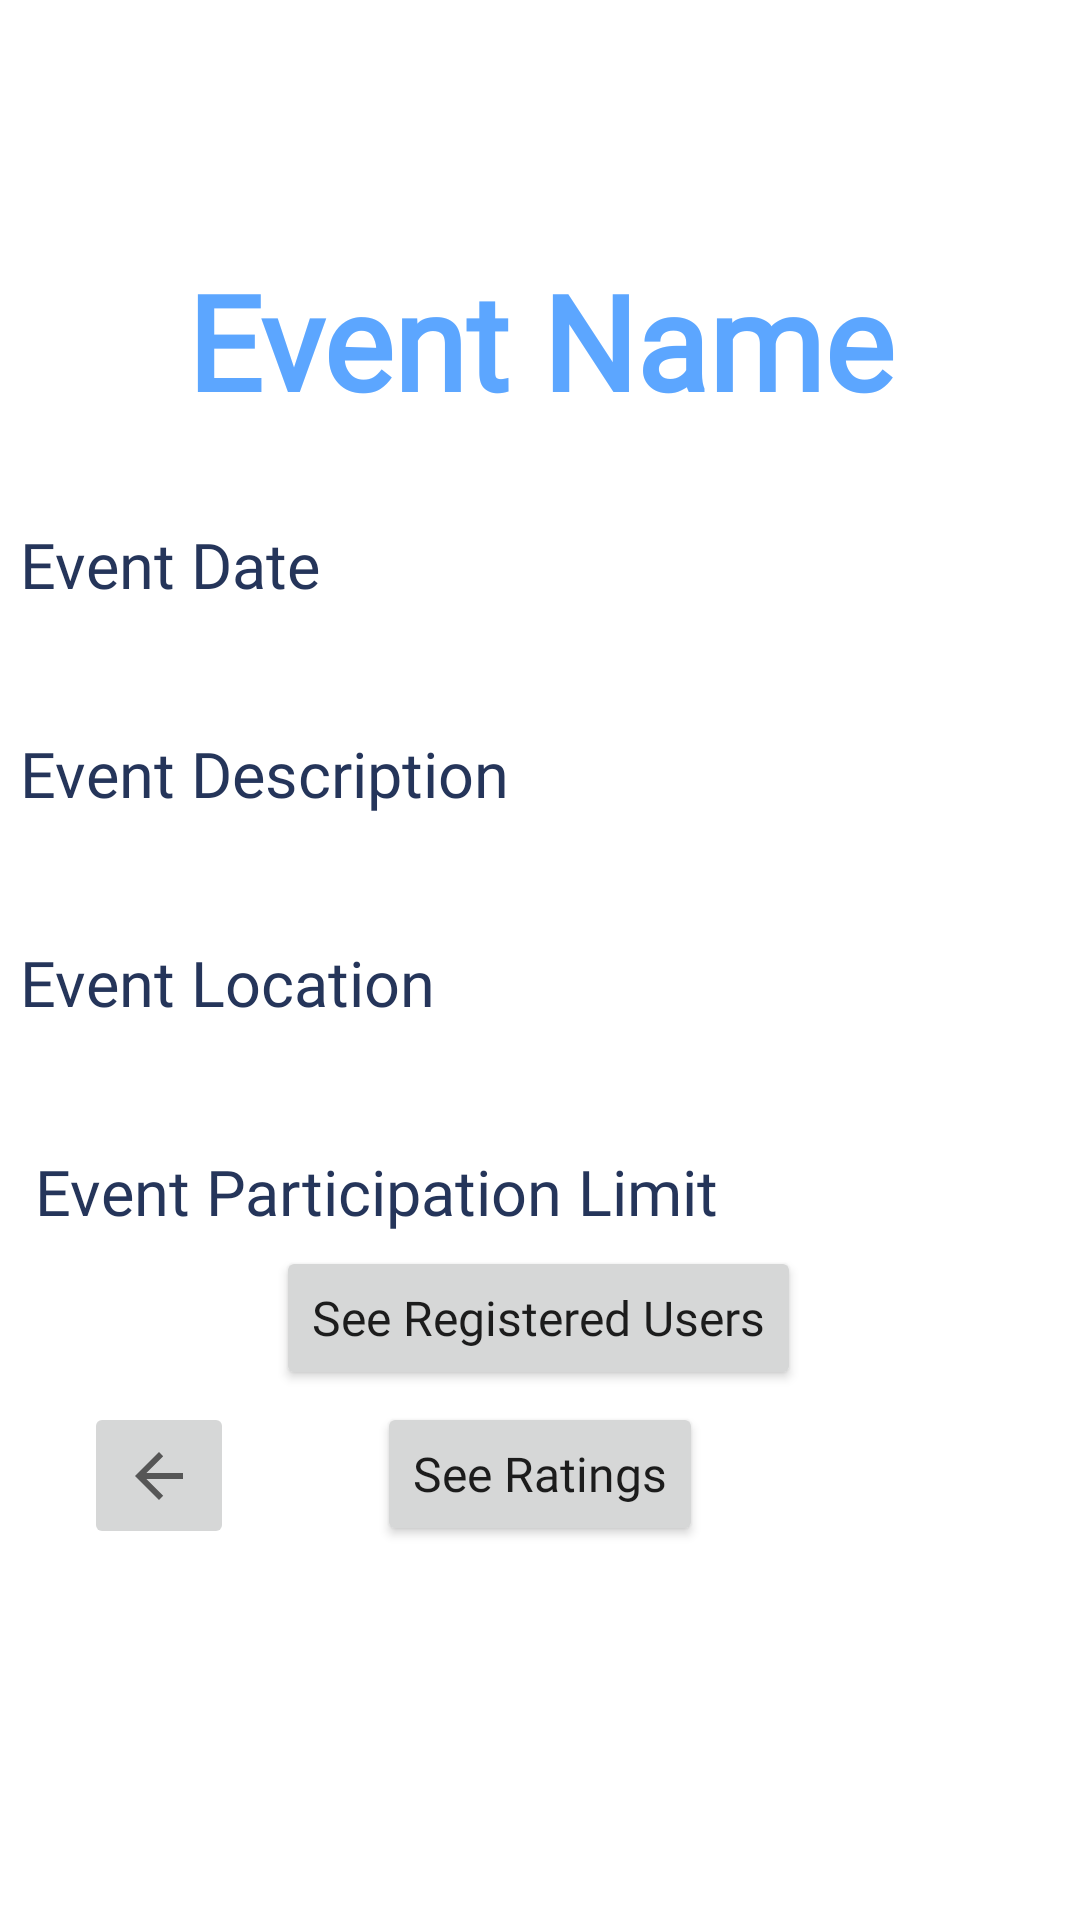

This screen was rendered from an Android layout file. Write that file and the resources it references.
<!-- AndroidManifest.xml: application theme Theme.B07Project -->
<!-- res/layout/fragment_detailed_admin_events.xml -->
<?xml version="1.0" encoding="utf-8"?>
<androidx.constraintlayout.widget.ConstraintLayout xmlns:android="http://schemas.android.com/apk/res/android"
    xmlns:app="http://schemas.android.com/apk/res-auto"
    xmlns:tools="http://schemas.android.com/tools"
    android:layout_width="match_parent"
    android:layout_height="match_parent"
    tools:context=".ui.events.admin_events.DetailedAdminEventsFragment">

    <TextView
        android:id="@+id/eventName"
        android:layout_width="348dp"
        android:layout_height="wrap_content"
        android:layout_marginStart="22dp"
        android:layout_marginTop="84dp"
        android:layout_marginEnd="22dp"
        android:fontFamily="@font/amaranth"
        android:text="@string/eventname_text"
        android:textAlignment="center"
        android:textColor="@color/uoftBlueLight"
        android:textSize="44sp"
        android:textStyle="bold"
        app:layout_constraintEnd_toEndOf="parent"
        app:layout_constraintStart_toStartOf="parent"
        app:layout_constraintTop_toTopOf="parent" />

    <TextView
        android:id="@+id/eventLocation"
        android:layout_width="347dp"
        android:layout_height="wrap_content"
        android:layout_marginStart="22dp"
        android:layout_marginEnd="22dp"
        android:fontFamily="@font/amaranth"
        android:text="@string/eventlocation_text"
        android:textColor="@color/uoftBlue"
        android:textSize="21sp"
        app:layout_constraintEnd_toEndOf="parent"
        app:layout_constraintHorizontal_bias="0.498"
        app:layout_constraintStart_toStartOf="parent"
        app:layout_constraintTop_toBottomOf="@+id/location_header" />

    <TextView
        android:id="@+id/eventLimit"
        android:layout_width="337dp"
        android:layout_height="wrap_content"
        android:layout_marginStart="22dp"
        android:layout_marginEnd="22dp"
        android:fontFamily="@font/amaranth"
        android:text="@string/event_participationlimit_text"
        android:textColor="@color/uoftBlue"
        android:textSize="21sp"
        app:layout_constraintEnd_toEndOf="parent"
        app:layout_constraintStart_toStartOf="parent"
        app:layout_constraintTop_toBottomOf="@+id/partici_limit_header" />

    <TextView
        android:id="@+id/eventDate"
        android:layout_width="347dp"
        android:layout_height="wrap_content"
        android:layout_marginStart="22dp"
        android:layout_marginEnd="22dp"
        android:fontFamily="@font/amaranth"
        android:text="@string/eventdate_text"
        android:textColor="@color/uoftBlue"
        android:textSize="21sp"
        app:layout_constraintEnd_toEndOf="parent"
        app:layout_constraintHorizontal_bias="0.498"
        app:layout_constraintStart_toStartOf="parent"
        app:layout_constraintTop_toBottomOf="@+id/date_header" />

    <TextView
        android:id="@+id/eventDesc"
        android:layout_width="347dp"
        android:layout_height="wrap_content"
        android:layout_marginStart="22dp"
        android:layout_marginEnd="22dp"
        android:fontFamily="@font/amaranth"
        android:text="@string/eventdescription_text"
        android:textColor="@color/uoftBlue"
        android:textSize="21sp"
        app:layout_constraintEnd_toEndOf="parent"
        app:layout_constraintStart_toStartOf="parent"
        app:layout_constraintTop_toBottomOf="@+id/description_header" />

    <Button
        android:id="@+id/eventUsers"
        android:layout_width="wrap_content"
        android:layout_height="wrap_content"
        android:layout_marginTop="4dp"
        android:fontFamily="@font/amaranth"
        android:text="@string/see_registered_users_text"
        android:textAppearance="@style/TextAppearance.AppCompat.Body1"
        android:textSize="16sp"
        app:layout_constraintEnd_toEndOf="parent"
        app:layout_constraintHorizontal_bias="0.497"
        app:layout_constraintStart_toStartOf="parent"
        app:layout_constraintTop_toBottomOf="@+id/eventLimit" />

    <Button
        android:id="@+id/eventRatings"
        android:layout_width="wrap_content"
        android:layout_height="wrap_content"
        android:layout_marginTop="4dp"
        android:fontFamily="@font/amaranth"
        android:text="@string/see_ratings_text"
        android:textAppearance="@style/TextAppearance.AppCompat.Body1"
        android:textSize="16sp"
        app:layout_constraintEnd_toEndOf="parent"
        app:layout_constraintStart_toStartOf="parent"
        app:layout_constraintTop_toBottomOf="@+id/eventUsers" />

    <ImageButton
        android:id="@+id/eventBackButton"
        android:layout_width="50dp"
        android:layout_height="49dp"
        android:layout_marginTop="4dp"
        android:contentDescription="@string/go_back_text"
        android:src="?attr/homeAsUpIndicator"
        app:layout_constraintEnd_toStartOf="@+id/eventRatings"
        app:layout_constraintHorizontal_bias="0.37"
        app:layout_constraintStart_toStartOf="parent"
        app:layout_constraintTop_toBottomOf="@+id/eventUsers" />

    <TextView
        android:id="@+id/date_header"
        android:layout_width="wrap_content"
        android:layout_height="wrap_content"
        android:layout_marginStart="32dp"
        android:layout_marginTop="2dp"
        android:fontFamily="@font/amaranth"
        android:text="@string/date_header_text"
        android:textColor="@color/uoftBlue"
        android:textSize="22sp"
        android:textStyle="bold"
        app:layout_constraintEnd_toStartOf="@+id/eventDate"
        app:layout_constraintHorizontal_bias="0.0"
        app:layout_constraintStart_toStartOf="parent"
        app:layout_constraintTop_toBottomOf="@+id/eventName" />

    <TextView
        android:id="@+id/description_header"
        android:layout_width="wrap_content"
        android:layout_height="wrap_content"
        android:layout_marginStart="32dp"
        android:layout_marginTop="12dp"
        android:fontFamily="@font/amaranth"
        android:text="@string/description_header_text"
        android:textColor="@color/uoftBlue"
        android:textSize="22sp"
        android:textStyle="bold"
        app:layout_constraintEnd_toStartOf="@+id/eventDesc"
        app:layout_constraintHorizontal_bias="0.0"
        app:layout_constraintStart_toStartOf="parent"
        app:layout_constraintTop_toBottomOf="@+id/eventDate" />

    <TextView
        android:id="@+id/location_header"
        android:layout_width="wrap_content"
        android:layout_height="wrap_content"
        android:layout_marginStart="32dp"
        android:layout_marginTop="12dp"
        android:fontFamily="@font/amaranth"
        android:text="@string/location_header_text"
        android:textColor="@color/uoftBlue"
        android:textSize="22sp"
        android:textStyle="bold"
        app:layout_constraintEnd_toStartOf="@+id/eventLocation"
        app:layout_constraintHorizontal_bias="0.0"
        app:layout_constraintStart_toStartOf="parent"
        app:layout_constraintTop_toBottomOf="@+id/eventDesc" />

    <TextView
        android:id="@+id/partici_limit_header"
        android:layout_width="wrap_content"
        android:layout_height="wrap_content"
        android:layout_marginStart="36dp"
        android:layout_marginTop="12dp"
        android:fontFamily="@font/amaranth"
        android:text="@string/partici_limit_header_text"
        android:textColor="@color/uoftBlue"
        android:textSize="22sp"
        android:textStyle="bold"
        app:layout_constraintEnd_toStartOf="@+id/eventLimit"
        app:layout_constraintHorizontal_bias="0.0"
        app:layout_constraintStart_toStartOf="parent"
        app:layout_constraintTop_toBottomOf="@+id/eventLocation" />
</androidx.constraintlayout.widget.ConstraintLayout>
<!-- resources referenced by this layout -->
<resources>
  <color name="uoftBlue">#25355A</color>
  <color name="uoftBlueLight">#FF5CA6FF</color>
  <string name="date_header_text">Date:</string>
  <string name="description_header_text">Description:</string>
  <string name="event_participationlimit_text">Event Participation Limit</string>
  <string name="eventdate_text">Event Date</string>
  <string name="eventdescription_text">Event Description</string>
  <string name="eventlocation_text">Event Location</string>
  <string name="eventname_text">Event Name</string>
  <string name="go_back_text">Go Back to Previous Page</string>
  <string name="location_header_text">Location:</string>
  <string name="partici_limit_header_text">Participation Limit:</string>
  <string name="see_ratings_text">See Ratings</string>
  <string name="see_registered_users_text">See Registered Users</string>
  <style name="Theme.B07Project" parent="Theme.MaterialComponents.DayNight.NoActionBar">
          
          <item name="colorPrimary">@color/uoftBlue</item>
          <item name="colorPrimaryVariant">@color/uoftBlueVariant</item>
          <item name="colorOnPrimary">@color/white</item>
          
          <item name="colorSecondary">@color/uoftTeal</item>
          <item name="colorSecondaryVariant">@color/uoftTealVariant</item>
          <item name="colorOnSecondary">@color/black</item>
          
          <item name="android:statusBarColor">?attr/colorPrimaryVariant</item>
          
      </style>
  <color name="uoftBlueVariant">#FF13144A</color>
  <color name="white">#FFFFFFFF</color>
  <color name="uoftTeal">#007FA3</color>
  <color name="uoftTealVariant">#FF007681</color>
  <color name="black">#FF000000</color>
</resources>
